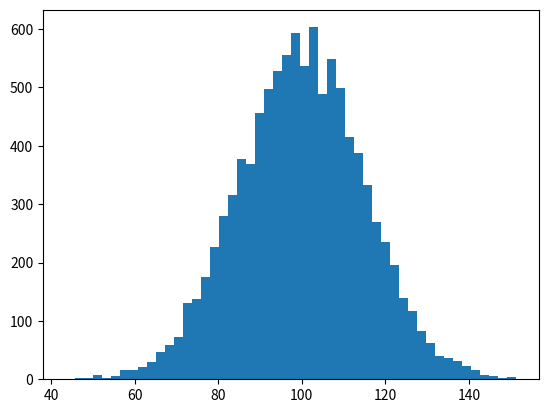

Write Python code to recreate this figure. (Note: this script raises an exception after producing the figure.)
import numpy as np
import matplotlib.pyplot as plt

mu, sigma = 100, 15
x = mu + sigma * np.random.randn(10000)

# the histogram of the data
n, bins, patches = plt.hist(x, 50, normed=1, facecolor='g', alpha=0.75)


plt.xlabel('Smarts')
plt.ylabel('Probability')
plt.title('Histogram of IQ')
plt.text(60, .025, r'$\mu=100,\ \sigma=15$')
plt.text(60, .020, r'$\vec a$')
plt.axis([40, 160, 0, 0.03])
plt.grid(True)
plt.show()
